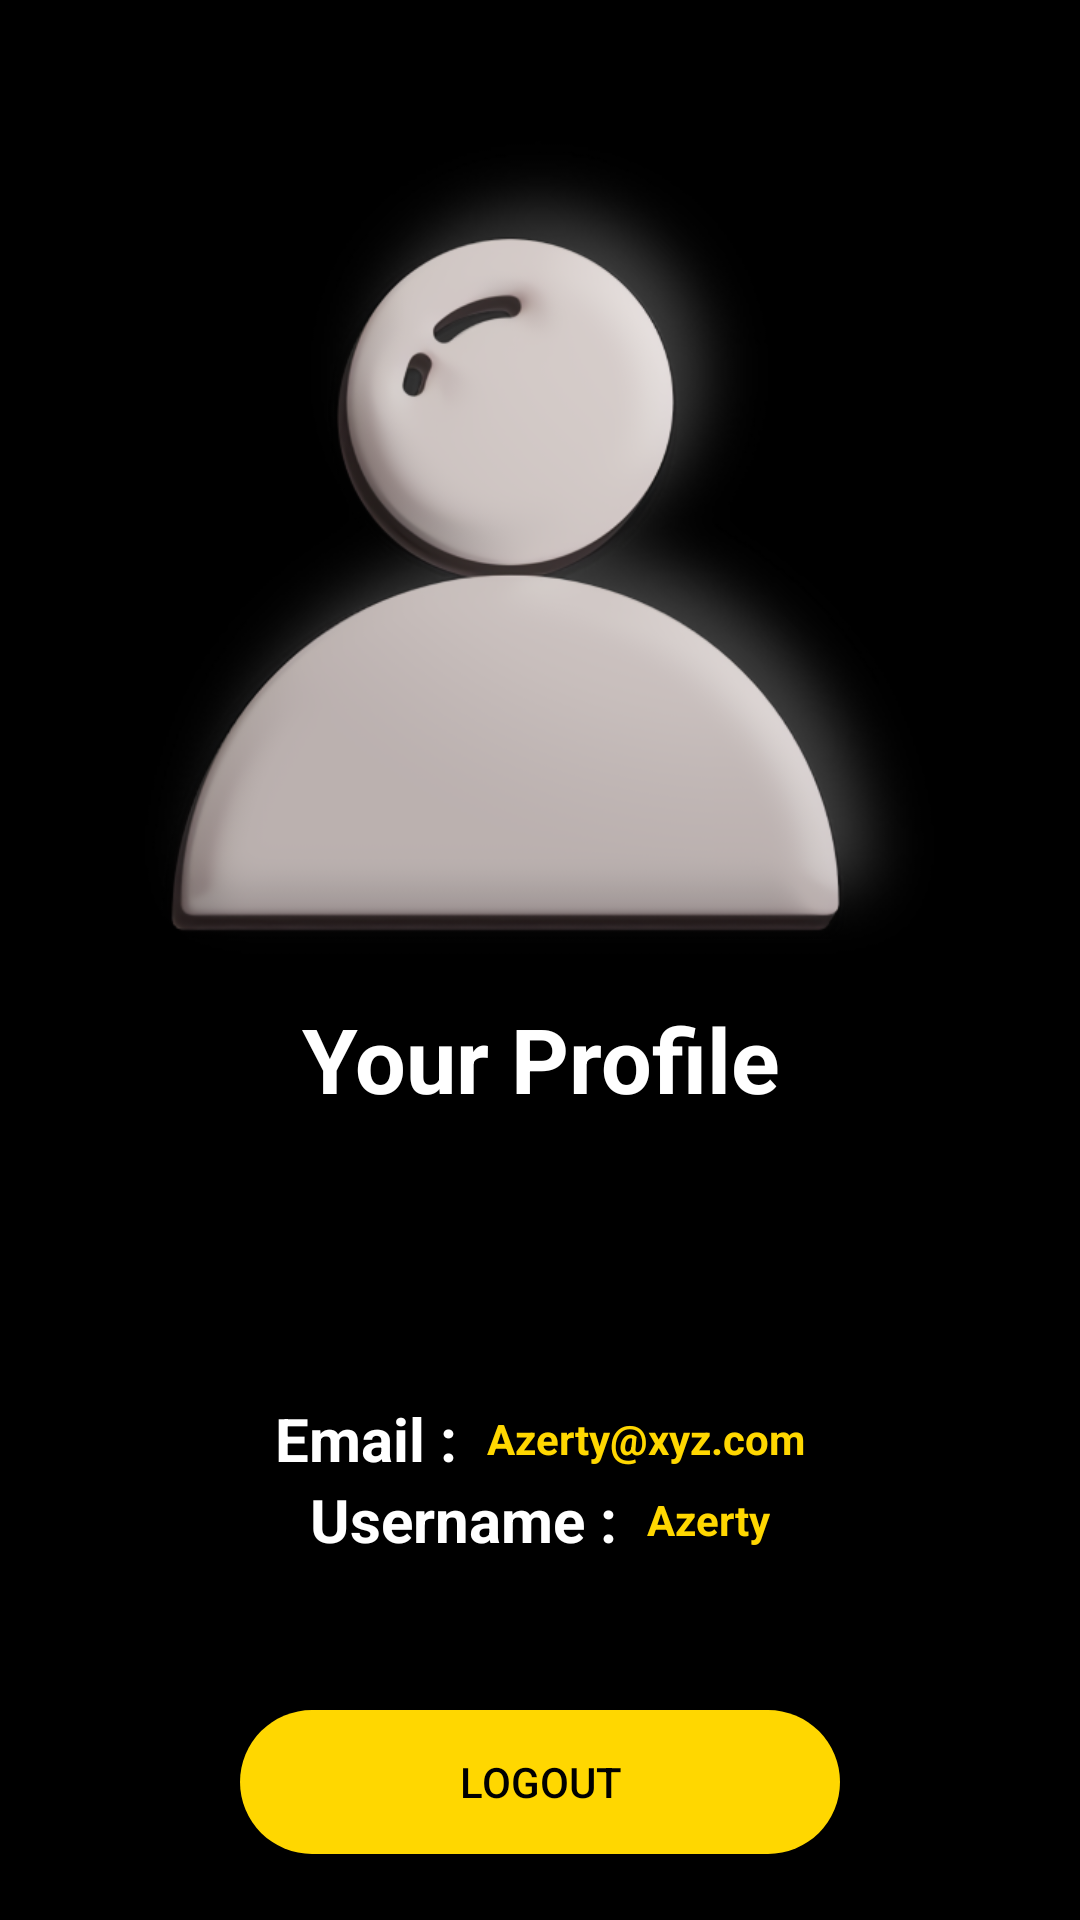

The Android layout XML behind this screen, and the referenced resources:
<!-- AndroidManifest.xml: application theme Theme.AppCompat.DayNight.DarkActionBar -->
<!-- res/layout/fragment__profile.xml -->
<?xml version="1.0" encoding="utf-8"?>
<ScrollView xmlns:android="http://schemas.android.com/apk/res/android"
    xmlns:app="http://schemas.android.com/apk/res-auto"
    xmlns:tools="http://schemas.android.com/tools"
    android:layout_width="match_parent"
    android:layout_height="match_parent"
    android:background="@color/black"
    tools:context=".Fragment_Profile">

    

    <LinearLayout
        android:layout_width="match_parent"
        android:layout_height="match_parent"
        android:orientation="vertical">

    <FrameLayout
        android:layout_width="match_parent"
        android:layout_height="wrap_content"
        android:orientation="vertical">

        <ImageView
            android:id="@+id/imageView"
            android:layout_width="331dp"
            android:layout_height="446dp"
            android:layout_gravity="top|center"
            android:layout_marginTop="20dp"
            android:paddingBottom="120dp"
            android:src="@drawable/profile_fragment" />

        <TextView
            android:id="@+id/your_profile"
            android:layout_width="match_parent"
            android:layout_height="wrap_content"
            android:gravity="center"
            android:text="Your Profile"
            android:layout_gravity="center"
            android:layout_marginTop="120dp"
            android:textColor="@color/white"
            android:textSize="30sp"
            android:textStyle="bold"
            />
    </FrameLayout>

    <LinearLayout
        android:layout_width="match_parent"
        android:layout_height="wrap_content"
        android:orientation="horizontal"
        android:gravity="center">

        <TextView
            android:layout_width="wrap_content"
            android:layout_height="wrap_content"
            android:gravity="center"
            android:text="Email : "
            android:layout_gravity="center"
            android:textColor="@color/white"
            android:drawableStart="@drawable/ic_email"
            android:drawablePadding="8dp"
            android:textSize="20sp"
            android:textStyle="bold"
            />

        <TextView
            android:id="@+id/userEmail"
            android:layout_width="wrap_content"
            android:layout_height="wrap_content"
            android:layout_marginStart="5dp"
            android:text="Azerty@xyz.com"
            android:textColor="@color/yellow"
            android:textStyle="bold"/>
    </LinearLayout>

    <LinearLayout
        android:layout_width="match_parent"
        android:layout_height="wrap_content"
        android:orientation="horizontal"
        android:gravity="center">

        <TextView
            android:layout_width="wrap_content"
            android:layout_height="wrap_content"
            android:gravity="center"
            android:text="Username : "
            android:layout_gravity="center"
            android:textColor="@color/white"
            android:drawableStart="@drawable/ic_profile"
            android:drawablePadding="8dp"
            android:textSize="20sp"
            android:textStyle="bold"
            />

        <TextView
            android:id="@+id/userName"
            android:layout_width="wrap_content"
            android:layout_height="wrap_content"
            android:layout_marginStart="5dp"
            android:text="Azerty"
            android:textColor="@color/yellow"
            android:textStyle="bold"/>
    </LinearLayout>

    <ProgressBar
        android:layout_marginTop="50dp"
        android:id="@+id/progressBar"
        android:visibility="gone"
        android:layout_gravity="center"
        android:layout_width="wrap_content"
        android:layout_height="wrap_content"/>



    <Button
        android:id="@+id/btn_logout"
        android:layout_width="200dp"
        android:layout_height="wrap_content"
        android:layout_gravity="center"
        android:layout_marginTop="50dp"
        android:background="@drawable/custom_button"
        android:text="Logout"
        android:textColor="@color/black" />
    </LinearLayout>
</ScrollView>
<!-- resources referenced by this layout -->
<resources>
  <color name="black">#FF000000</color>
  <color name="white">#FFFFFFFF</color>
  <color name="yellow">#FFD700</color>
  <!-- drawable custom_button (drawable) -->
  <?xml version="1.0" encoding="utf-8"?>
  <shape xmlns:android="http://schemas.android.com/apk/res/android" android:shape="rectangle">
  
      <solid android:color="@color/yellow"/>
      <corners android:radius="40dp"/>
  
  
  
  
  </shape>
  <!-- drawable profile_fragment: png bitmap (drawable, 119932 bytes) -->
</resources>
